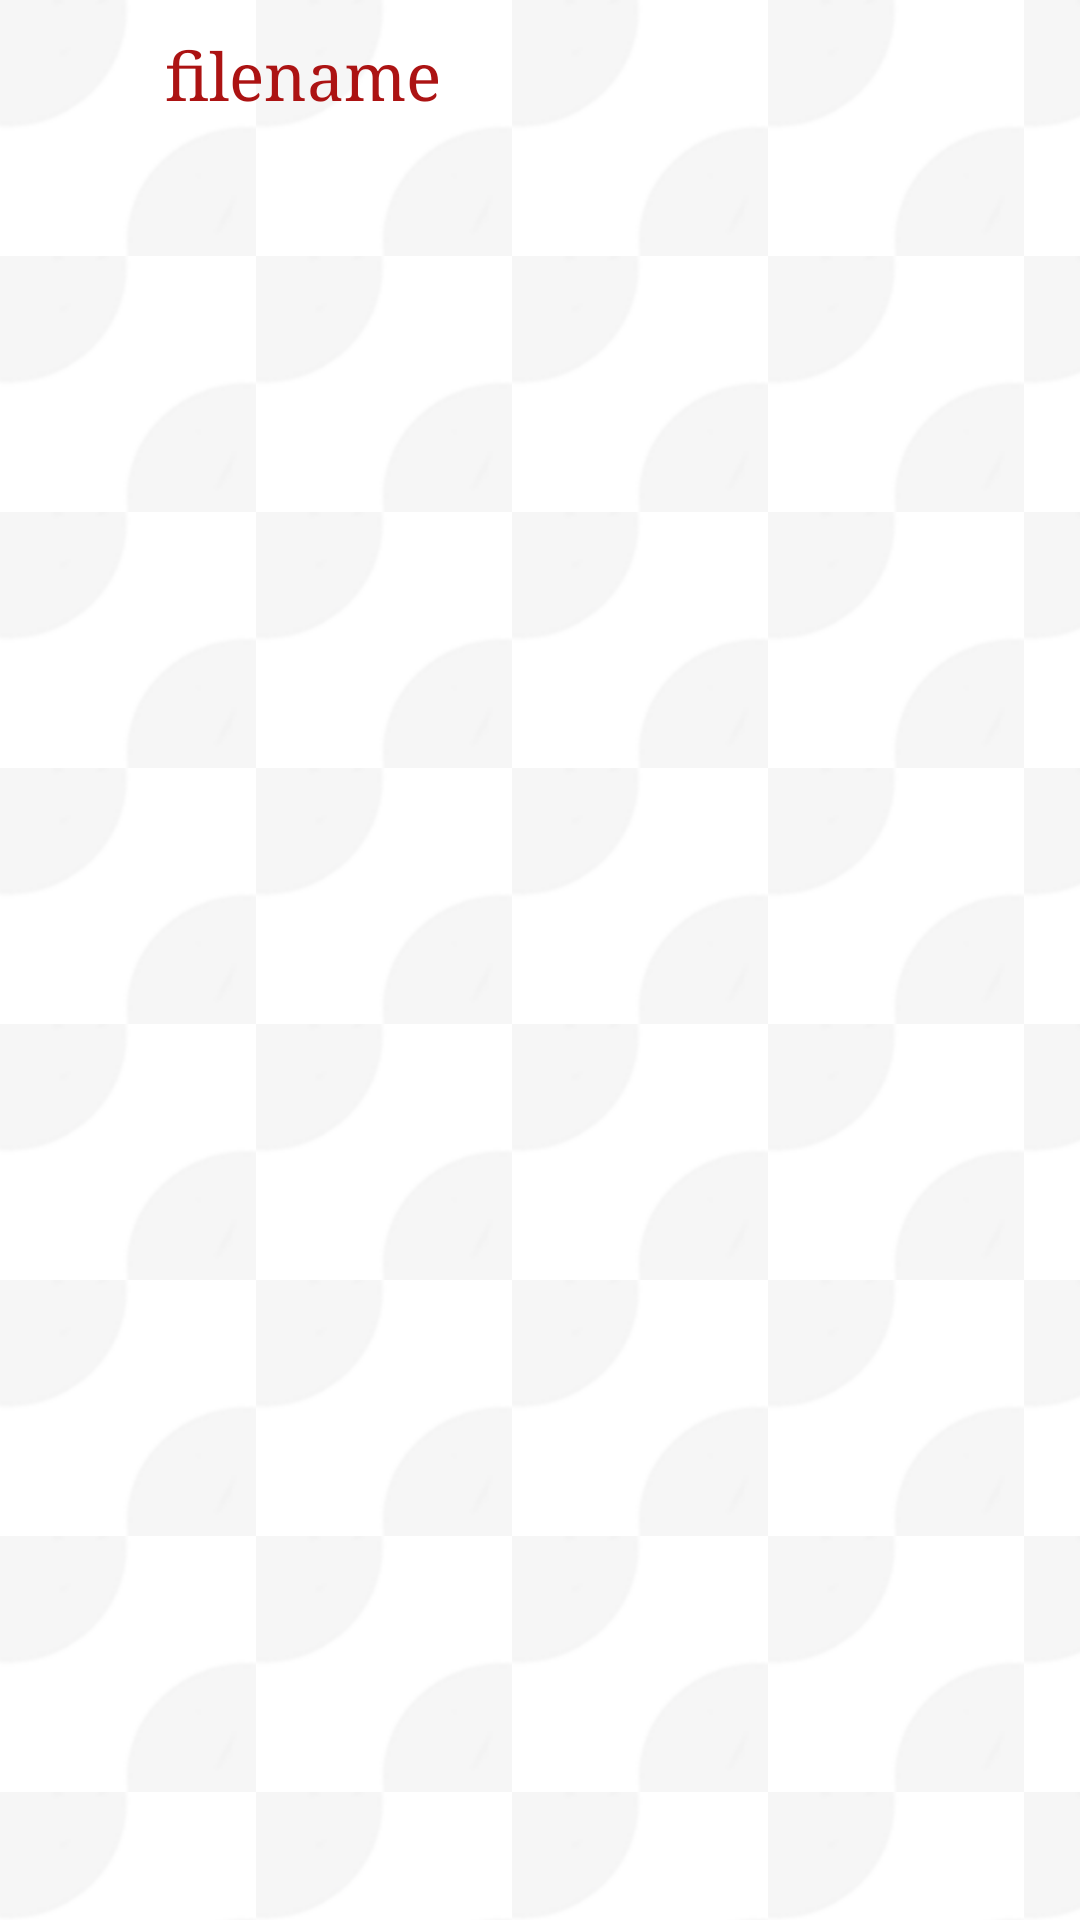

Reconstruct the res/layout file that produces this screen, plus the resources it refers to.
<!-- AndroidManifest.xml: application theme AppTheme -->
<!-- res/layout/file_picker_list_item.xml -->
<?xml version="1.0" encoding="utf-8"?>
<LinearLayout
  xmlns:android="http://schemas.android.com/apk/res/android"
  android:layout_width="wrap_content"
  android:layout_height="wrap_content"
  android:orientation="horizontal">
  <RelativeLayout
      android:layout_width="wrap_content"
	  android:layout_height="wrap_content" >
    
  <ImageView
  	  android:id="@+id/file_picker_image"
	  android:layout_width="40dip"
	  android:layout_height="40dip"
	  android:layout_marginTop="5dip"
	  android:layout_marginBottom="5dip"
	  android:layout_marginLeft="5dip"
	  android:src="@drawable/files"
	  android:scaleType="centerCrop"/>

  <TextView
      android:id="@+id/file_picker_text"
      android:layout_width="fill_parent"
      android:layout_height="wrap_content"
      android:layout_marginLeft="10dip"
      android:layout_centerVertical="true"
      android:layout_toRightOf="@+id/file_picker_image"
      android:layout_weight="1"
      android:text="filename"
      android:textSize="22sp" />
	
  </RelativeLayout>
</LinearLayout>
<!-- resources referenced by this layout -->
<resources>
  <style name="AppTheme" parent="android:Theme.Light">
          <item name="android:textColor">@color/customred</item>
          <item name="android:typeface">serif</item>
          <item name="android:windowBackground">@drawable/bgimg</item>
          </style>
  <color name="customred">#AC1313</color>
  <!-- drawable bgimg (drawable-hdpi) -->
  <?xml version="1.0" encoding="utf-8"?>
  <bitmap xmlns:android="http://schemas.android.com/apk/res/android"
      android:src="@drawable/le_bg"
      android:tileMode="repeat"
      android:gravity="top" >
  </bitmap>
  <!-- drawable le_bg: png bitmap (drawable-hdpi, 4004 bytes) -->
</resources>
